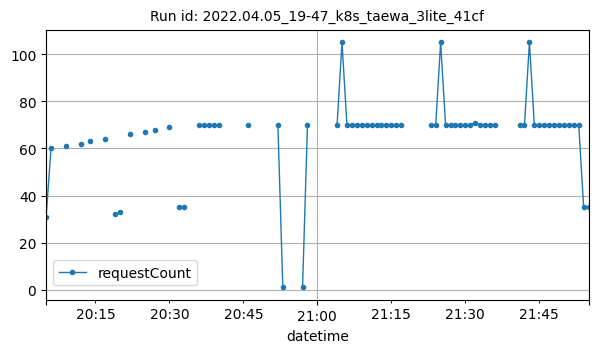

Data behind this chart, as committed beside it:
datetime, requestCount
2022-04-05T20:05:00Z, 31
2022-04-05T20:06:00Z, 60
2022-04-05T20:09:00Z, 61
2022-04-05T20:12:00Z, 62
2022-04-05T20:14:00Z, 63
2022-04-05T20:17:00Z, 64
2022-04-05T20:19:00Z, 32
2022-04-05T20:20:00Z, 33
2022-04-05T20:22:00Z, 66
2022-04-05T20:25:00Z, 67
2022-04-05T20:27:00Z, 68
2022-04-05T20:30:00Z, 69
2022-04-05T20:32:00Z, 35
2022-04-05T20:33:00Z, 35
2022-04-05T20:36:00Z, 70
2022-04-05T20:37:00Z, 70
2022-04-05T20:38:00Z, 70
2022-04-05T20:39:00Z, 70
2022-04-05T20:40:00Z, 70
2022-04-05T20:46:00Z, 70
2022-04-05T20:52:00Z, 70
2022-04-05T20:53:00Z, 1
2022-04-05T20:57:00Z, 1
2022-04-05T20:58:00Z, 70
2022-04-05T21:04:00Z, 70
2022-04-05T21:05:00Z, 105
2022-04-05T21:06:00Z, 70
2022-04-05T21:07:00Z, 70
2022-04-05T21:08:00Z, 70
2022-04-05T21:09:00Z, 70
2022-04-05T21:10:00Z, 70
2022-04-05T21:11:00Z, 70
2022-04-05T21:12:00Z, 70
2022-04-05T21:13:00Z, 70
2022-04-05T21:14:00Z, 70
2022-04-05T21:15:00Z, 70
2022-04-05T21:16:00Z, 70
2022-04-05T21:17:00Z, 70
2022-04-05T21:23:00Z, 70
2022-04-05T21:24:00Z, 70
2022-04-05T21:25:00Z, 105
2022-04-05T21:26:00Z, 70
2022-04-05T21:27:00Z, 70
2022-04-05T21:28:00Z, 70
2022-04-05T21:29:00Z, 70
2022-04-05T21:30:00Z, 70
2022-04-05T21:31:00Z, 70
2022-04-05T21:32:00Z, 71
2022-04-05T21:33:00Z, 70
2022-04-05T21:34:00Z, 70
2022-04-05T21:35:00Z, 70
2022-04-05T21:36:00Z, 70
2022-04-05T21:41:00Z, 70
2022-04-05T21:42:00Z, 70
2022-04-05T21:43:00Z, 105
2022-04-05T21:44:00Z, 70
2022-04-05T21:45:00Z, 70
2022-04-05T21:46:00Z, 70
2022-04-05T21:47:00Z, 70
2022-04-05T21:48:00Z, 70
... 7 more rows
